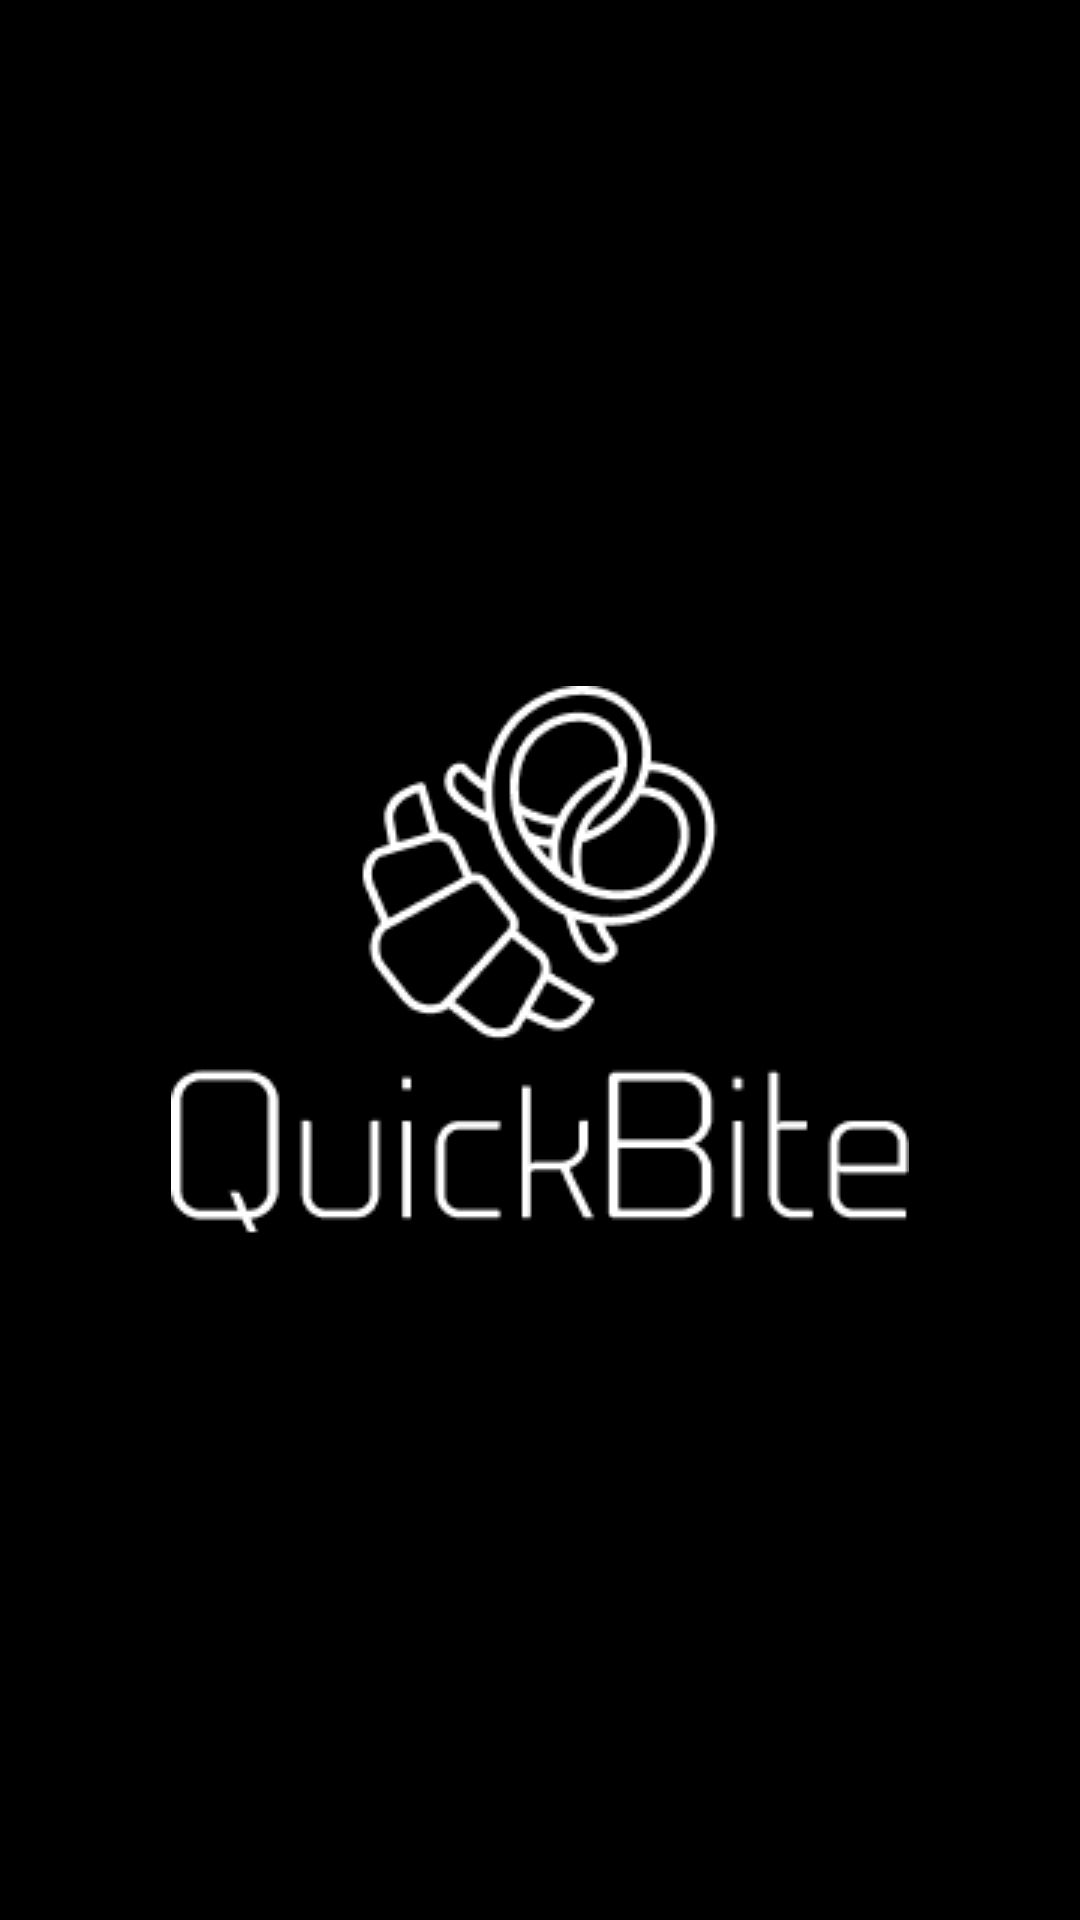

Write the Android layout XML for this screen, with the resource values it uses.
<!-- AndroidManifest.xml: application theme Theme.FoodDeleveryApp -->
<!-- res/layout/splash1.xml -->
<?xml version="1.0" encoding="utf-8"?>
<androidx.constraintlayout.widget.ConstraintLayout xmlns:android="http://schemas.android.com/apk/res/android"
    xmlns:app="http://schemas.android.com/apk/res-auto"
    xmlns:tools="http://schemas.android.com/tools"
    android:layout_width="match_parent"
    android:layout_height="match_parent"
    android:background="@color/black"
    tools:context=".MainActivity">

    <ImageView
        android:layout_width="match_parent"
        android:layout_height="wrap_content"
        android:layout_marginTop="32dp"
        android:layout_marginBottom="32dp"
        android:src="@drawable/logo"
        app:layout_constraintBottom_toBottomOf="parent"
        app:layout_constraintTop_toTopOf="parent" />
</androidx.constraintlayout.widget.ConstraintLayout>
<!-- resources referenced by this layout -->
<resources>
  <!-- drawable logo: jpg bitmap (drawable, 6355 bytes) -->
  <style name="Theme.FoodDeleveryApp" parent="Base.Theme.FoodDeleveryApp" />
  <style name="Base.Theme.FoodDeleveryApp" parent="Theme.Material3.DayNight.NoActionBar">
          
          
      </style>
  <!-- not gathered from this repository: default colours our renderer supplied (Android Studio template values) -->
  <color name="black">#FF000000</color>
</resources>
